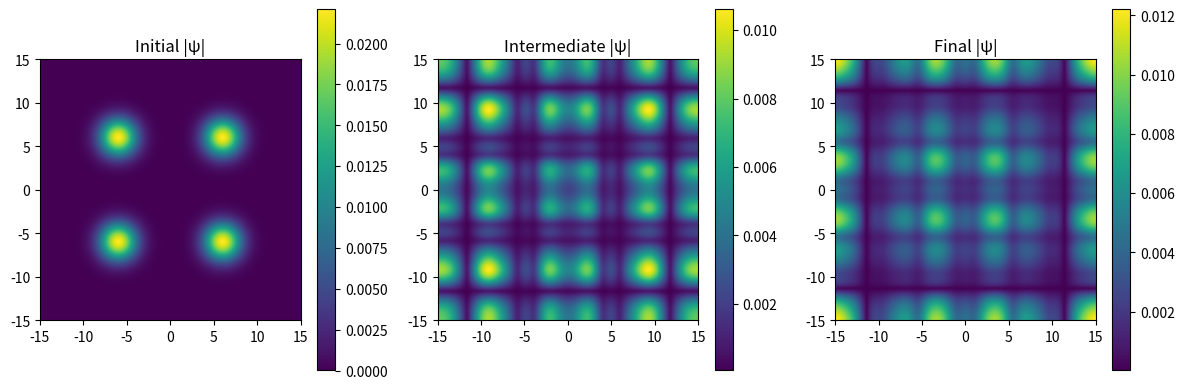

Recreate this plot in Python.
import numpy as np
import matplotlib.pyplot as plt
from scipy.fft import fft2, ifft2, fftfreq

class NonlinearSubstrate:
    """Test with enhanced nonlinearity to sustain interference"""
    
    def __init__(self, grid_size=256, box_size=30.0, m_X=0.1, g=5.0):
        self.grid_size = grid_size
        self.box_size = box_size
        self.m_X = m_X
        self.g = g  # Nonlinear coupling strength
        
        # Spatial grid
        self.x = np.linspace(-box_size/2, box_size/2, grid_size)
        self.dx = self.x[1] - self.x[0]
        self.XX, self.YY = np.meshgrid(self.x, self.x)
        
        # Fourier space
        self.kx = fftfreq(grid_size, d=self.dx) * 2 * np.pi
        self.KX, self.KY = np.meshgrid(self.kx, self.kx)
        self.k_squared = self.KX**2 + self.KY**2
        
        self.psi = np.zeros((grid_size, grid_size), dtype=complex)
        
        print(f"Parameters: m_X={m_X}, nonlinearity g={g}")
    
    def create_interfering_waves(self):
        """Create multiple wave packets for complex interference"""
        # Four wave packets with different momenta
        positions = [(-6, -6), (-6, 6), (6, -6), (6, 6)]
        widths = [1.5, 1.5, 1.5, 1.5]
        momenta = [(0.3, 0.3), (0.3, -0.3), (-0.3, 0.3), (-0.3, -0.3)]
        
        for (x0, y0), width, (px, py) in zip(positions, widths, momenta):
            packet = np.exp(-((self.XX - x0)**2 + (self.YY - y0)**2) / (2 * width**2))
            phase_factor = np.exp(1j * (px * self.XX + py * self.YY))
            packet = packet.astype(complex) * phase_factor
            self.psi += packet
        
        # Normalize
        norm = np.sqrt(np.sum(np.abs(self.psi)**2))
        if norm > 0:
            self.psi /= norm
    
    def nonlinear_dynamics(self, dt=0.01, steps=600):
        """Evolve with strong nonlinearity"""
        print("Evolving with enhanced nonlinearity...")
        frames = []
        
        for step in range(steps):
            # Spectral evolution
            psi_k = fft2(self.psi)
            
            # Kinetic term
            kinetic = -0.5 * self.k_squared
            psi_k = psi_k * np.exp(-1j * kinetic * dt)
            self.psi = ifft2(psi_k)
            
            # STRONG nonlinear potential
            density = np.abs(self.psi)**2
            potential = 0.5 * self.m_X**2 * density + self.g * density**2
            
            self.psi = self.psi * np.exp(-1j * potential * dt)
            
            # Kinetic term again
            psi_k = fft2(self.psi)
            psi_k = psi_k * np.exp(-1j * kinetic * dt)
            self.psi = ifft2(psi_k)
            
            if step % 150 == 0:
                frames.append(self.psi.copy())
                current_step = step + 1
                print(f"Step {current_step}/{steps}")
                
                # Track pattern complexity
                contrast = np.std(np.abs(self.psi)) / np.mean(np.abs(self.psi))
                print(f"  Pattern contrast: {contrast:.4f}")
        
        return frames
    
    def analyze_pattern_persistence(self, frames):
        """Analyze if nonlinearity sustains patterns"""
        initial = frames[0]
        final = frames[-1]
        
        initial_contrast = np.std(np.abs(initial)) / np.mean(np.abs(initial))
        final_contrast = np.std(np.abs(final)) / np.mean(np.abs(final))
        
        print(f"\n=== NONLINEAR PATTERN ANALYSIS ===")
        print(f"Initial contrast: {initial_contrast:.4f}")
        print(f"Final contrast: {final_contrast:.4f}")
        print(f"Contrast change: {final_contrast/initial_contrast:.3f}x")
        
        if final_contrast > 0.8 * initial_contrast:
            print("✅ NONLINEARITY SUSTAINS PATTERNS!")
            return True
        else:
            print("⚠️ Patterns still dissipate")
            return False

def main():
    print("NONLINEAR SUBSTRATE INTERFERENCE TEST")
    print("=" * 50)
    
    # Test with stronger nonlinearity
    substrate = NonlinearSubstrate(m_X=0.1, g=5.0)  # Enhanced g parameter
    substrate.create_interfering_waves()
    
    frames = substrate.nonlinear_dynamics(dt=0.03, steps=600)
    pattern_persisted = substrate.analyze_pattern_persistence(frames)
    
    # Visualization
    plt.figure(figsize=(12, 4))
    
    plt.subplot(131)
    plt.imshow(np.abs(frames[0]), extent=[-15,15,-15,15], cmap='viridis')
    plt.colorbar()
    plt.title('Initial |ψ|')
    
    plt.subplot(132) 
    plt.imshow(np.abs(frames[len(frames)//2]), extent=[-15,15,-15,15], cmap='viridis')
    plt.colorbar()
    plt.title('Intermediate |ψ|')
    
    plt.subplot(133)
    plt.imshow(np.abs(frames[-1]), extent=[-15,15,-15,15], cmap='viridis')
    plt.colorbar()
    plt.title('Final |ψ|')
    
    plt.tight_layout()
    plt.savefig('nonlinear_substrate.png', dpi=150, bbox_inches='tight')
    plt.show()
    
    if pattern_persisted:
        print("\n🎯 Your substrate CAN sustain interference with nonlinearity!")
    else:
        print("\n🔧 May need even stronger nonlinear terms or different dynamics")

if __name__ == "__main__":
    main()
